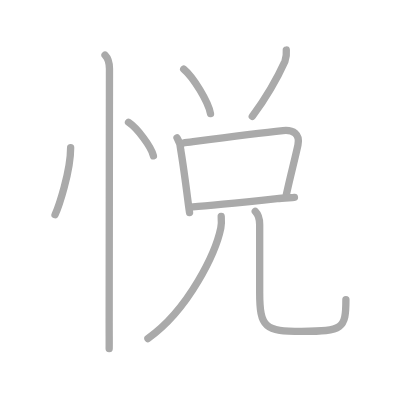
t = 0.00 s
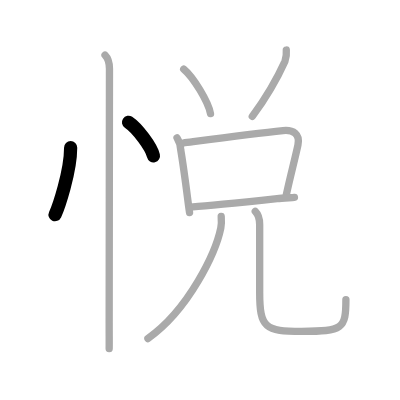
t = 2.00 s
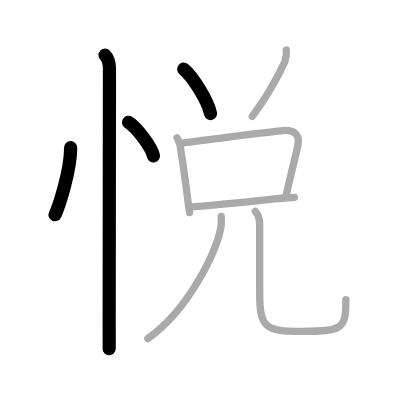
t = 4.00 s
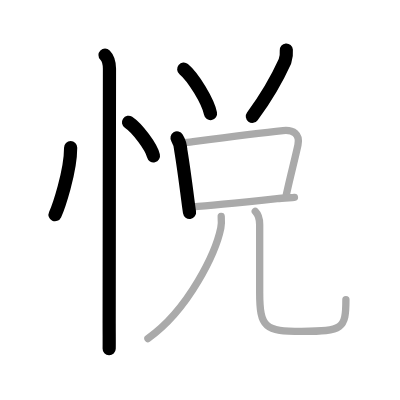
t = 6.00 s
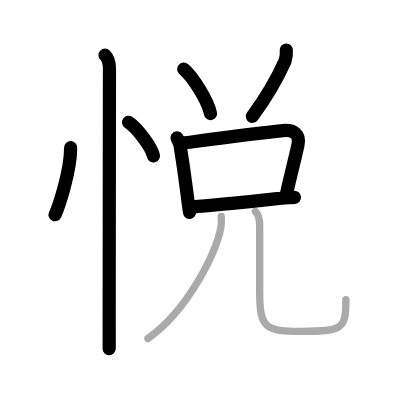
t = 8.00 s
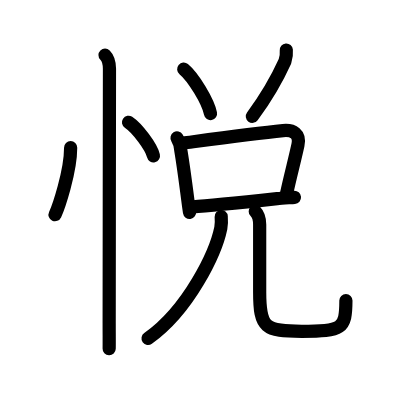
t = 10.00 s

The animated SVG that drew these frames (rendered in a browser with its animation timeline set to each time). Animation: 10 SMIL elements (animate=10); one cycle of 10.00 s.

<?xml version="1.0" standalone="no"?>
<!DOCTYPE svg PUBLIC "-//W3C//DTD SVG 1.1//EN"   "http://www.w3.org/Graphics/SVG/1.1/DTD/svg11.dtd">
<svg width="400px" height="400px"  version="1.1" xmlns="http://www.w3.org/2000/svg">
  <defs>
    <marker id="Triangle" viewBox="0 0 10 10" refX="0" refY="5" markerUnits="strokeWidth" markerWidth="3" style="stroke-opacity:0%;fill:#aaaaaa;" markerHeight="2" orient="auto">
      <path d="M 0 0 L 10 5 L 0 10 z" />
    </marker>
    
    <marker id="Arrow" viewBox="0 0 10 10" refX="5" refY="5" markerUnits="strokeWidth" markerWidth="1.8" style="stroke-opacity:0%;fill:#770000;" markerHeight="2" orient="auto">
      <path d="M 0 4 L 6 4 L 4 1 L 10 5 L 4 9 L 6 6 L 0 6 z" />
        <circle cx="5" cy="5" r="5" />
      </marker>
    
    <marker id="TriangleRed" viewBox="0 0 10 10" refX="0" refY="5" markerUnits="strokeWidth" markerWidth="3" style="stroke-opacity:0%;fill:#CC0000;" markerHeight="2" orient="auto">
      <path d="M 0 0 L 10 5 L 0 10 z" />
    </marker>
    
    <marker id="ArrowRed" viewBox="0 0 10 10" refX="5" refY="5" markerUnits="strokeWidth" markerWidth="1.8" style="stroke-opacity:0%;fill:#CC0000;" markerHeight="2" orient="auto">
      <path d="M 0 4 L 6 4 L 4 1 L 10 5 L 4 9 L 6 6 L 0 6 z" />
        <circle cx="5" cy="5" r="5" />
      </marker>
    
  </defs>
  
  <path style="fill:#ffffff; fill-opacity:100%; fill-rule:evenodd; stroke-width:0;" d="M 0 0 L 400px 0 L 400px 400px L 0 400px L 0 0" />

  <g transform="scale(3.6697247706422 3.6697247706422)">
<path style="fill:none; fill-opacity:0%; fill-rule:evenodd; stroke:#aaaaaa; stroke-opacity:100%; stroke-width: 1.5pt; stroke-linejoin:round; stroke-linecap:round;" d="M19.25 40.25c0 6.61-3.37 16.36-4.25 18.25"></path>
<path style="fill:none; fill-opacity:0%; fill-rule:evenodd; stroke:#aaaaaa; stroke-opacity:100%; stroke-width: 1.5pt; stroke-linejoin:round; stroke-linecap:round;" d="M35.02 33.33c2.4 1.61 6.19 6.63 6.79 9.13"></path>
<path style="fill:none; fill-opacity:0%; fill-rule:evenodd; stroke:#aaaaaa; stroke-opacity:100%; stroke-width: 1.5pt; stroke-linejoin:round; stroke-linecap:round;" d="M28.62 15c1 1 1.21 2.5 1.21 3.75c0 0.87-0.08 59.75-0.08 69.38c0 3.4 0.03 5.93 0 6.88"></path>
<path style="fill:none; fill-opacity:0%; fill-rule:evenodd; stroke:#aaaaaa; stroke-opacity:100%; stroke-width: 1.5pt; stroke-linejoin:round; stroke-linecap:round;" d="M50.06 18.83c2.58 2.14 6.65 8.8 7.3 12.13"></path>
<path style="fill:none; fill-opacity:0%; fill-rule:evenodd; stroke:#aaaaaa; stroke-opacity:100%; stroke-width: 1.5pt; stroke-linejoin:round; stroke-linecap:round;" d="M78.02 13.64c0.09 1.04-0.03 2.05-0.36 3.03c-1.78 3.95-4.66 9.27-8.91 15.05"></path>
<path style="fill:none; fill-opacity:0%; fill-rule:evenodd; stroke:#aaaaaa; stroke-opacity:100%; stroke-width: 1.5pt; stroke-linejoin:round; stroke-linecap:round;" d="M48.24 37.58c0.62 1 0.95 2.1 1.01 3.28c0.56 3.33 1.3 8.74 1.93 13.62c0.15 1.19 0.31 2.34 0.47 3.43"></path>
<path style="fill:none; fill-opacity:0%; fill-rule:evenodd; stroke:#aaaaaa; stroke-opacity:100%; stroke-width: 1.5pt; stroke-linejoin:round; stroke-linecap:round;" d="M49.87 38.99c8.97-1.19 19.43-2.61 27.26-3.4c2.76-0.28 4.7 0.96 4.06 3.92c-0.88 4.09-2.03 8.29-3.17 13.57"></path>
<path style="fill:none; fill-opacity:0%; fill-rule:evenodd; stroke:#aaaaaa; stroke-opacity:100%; stroke-width: 1.5pt; stroke-linejoin:round; stroke-linecap:round;" d="M52.56 56.36c4.79-0.31 15.14-1.4 22.96-2.23c1.33-0.14 3.59-0.26 4.72-0.35"></path>
<path style="fill:none; fill-opacity:0%; fill-rule:evenodd; stroke:#aaaaaa; stroke-opacity:100%; stroke-width: 1.5pt; stroke-linejoin:round; stroke-linecap:round;" d="M60.28 59c0.06 0.78 0.12 2.02-0.11 3.15c-1.36 6.63-8.64 22.15-19.86 30.11"></path>
<path style="fill:none; fill-opacity:0%; fill-rule:evenodd; stroke:#aaaaaa; stroke-opacity:100%; stroke-width: 1.5pt; stroke-linejoin:round; stroke-linecap:round;" d="M69.56 57.6c0.86 0.86 1.2 2.27 1.2 3.6c0 4.95 0 12.29 0 18.42c0 9.83 1.5 10.67 11.45 10.67c11.17 0 12.05-0.63 12.05-8.66"></path>

<path style="fill:none; fill-opacity:0%; fill-rule:evenodd; stroke:#000000; stroke-opacity:100%; stroke-width: 2.7pt; stroke-linejoin:round; stroke-linecap:round;" d="M19.25 40.25c0 6.61-3.37 16.36-4.25 18.25" pathLength="100" stroke-dashoffset="100" stroke-dasharray="100 105"><animate id="dashAnim1" attributeName="stroke-dashoffset" from="100" to="0" dur="1s" calcMode="linear" fill="freeze"/></path>
<path style="fill:none; fill-opacity:0%; fill-rule:evenodd; stroke:#000000; stroke-opacity:100%; stroke-width: 2.7pt; stroke-linejoin:round; stroke-linecap:round;" d="M35.02 33.33c2.4 1.61 6.19 6.63 6.79 9.13" pathLength="100" stroke-dashoffset="100" stroke-dasharray="100 105"><animate id="dashAnim2" attributeName="stroke-dashoffset" from="100" to="0" dur="1s" calcMode="linear" begin="dashAnim1.end" fill="freeze"/></path>
<path style="fill:none; fill-opacity:0%; fill-rule:evenodd; stroke:#000000; stroke-opacity:100%; stroke-width: 2.7pt; stroke-linejoin:round; stroke-linecap:round;" d="M28.62 15c1 1 1.21 2.5 1.21 3.75c0 0.87-0.08 59.75-0.08 69.38c0 3.4 0.03 5.93 0 6.88" pathLength="100" stroke-dashoffset="100" stroke-dasharray="100 105"><animate id="dashAnim3" attributeName="stroke-dashoffset" from="100" to="0" dur="1s" calcMode="linear" begin="dashAnim2.end" fill="freeze"/></path>
<path style="fill:none; fill-opacity:0%; fill-rule:evenodd; stroke:#000000; stroke-opacity:100%; stroke-width: 2.7pt; stroke-linejoin:round; stroke-linecap:round;" d="M50.06 18.83c2.58 2.14 6.65 8.8 7.3 12.13" pathLength="100" stroke-dashoffset="100" stroke-dasharray="100 105"><animate id="dashAnim4" attributeName="stroke-dashoffset" from="100" to="0" dur="1s" calcMode="linear" begin="dashAnim3.end" fill="freeze"/></path>
<path style="fill:none; fill-opacity:0%; fill-rule:evenodd; stroke:#000000; stroke-opacity:100%; stroke-width: 2.7pt; stroke-linejoin:round; stroke-linecap:round;" d="M78.02 13.64c0.09 1.04-0.03 2.05-0.36 3.03c-1.78 3.95-4.66 9.27-8.91 15.05" pathLength="100" stroke-dashoffset="100" stroke-dasharray="100 105"><animate id="dashAnim5" attributeName="stroke-dashoffset" from="100" to="0" dur="1s" calcMode="linear" begin="dashAnim4.end" fill="freeze"/></path>
<path style="fill:none; fill-opacity:0%; fill-rule:evenodd; stroke:#000000; stroke-opacity:100%; stroke-width: 2.7pt; stroke-linejoin:round; stroke-linecap:round;" d="M48.24 37.58c0.62 1 0.95 2.1 1.01 3.28c0.56 3.33 1.3 8.74 1.93 13.62c0.15 1.19 0.31 2.34 0.47 3.43" pathLength="100" stroke-dashoffset="100" stroke-dasharray="100 105"><animate id="dashAnim6" attributeName="stroke-dashoffset" from="100" to="0" dur="1s" calcMode="linear" begin="dashAnim5.end" fill="freeze"/></path>
<path style="fill:none; fill-opacity:0%; fill-rule:evenodd; stroke:#000000; stroke-opacity:100%; stroke-width: 2.7pt; stroke-linejoin:round; stroke-linecap:round;" d="M49.87 38.99c8.97-1.19 19.43-2.61 27.26-3.4c2.76-0.28 4.7 0.96 4.06 3.92c-0.88 4.09-2.03 8.29-3.17 13.57" pathLength="100" stroke-dashoffset="100" stroke-dasharray="100 105"><animate id="dashAnim7" attributeName="stroke-dashoffset" from="100" to="0" dur="1s" calcMode="linear" begin="dashAnim6.end" fill="freeze"/></path>
<path style="fill:none; fill-opacity:0%; fill-rule:evenodd; stroke:#000000; stroke-opacity:100%; stroke-width: 2.7pt; stroke-linejoin:round; stroke-linecap:round;" d="M52.56 56.36c4.79-0.31 15.14-1.4 22.96-2.23c1.33-0.14 3.59-0.26 4.72-0.35" pathLength="100" stroke-dashoffset="100" stroke-dasharray="100 105"><animate id="dashAnim8" attributeName="stroke-dashoffset" from="100" to="0" dur="1s" calcMode="linear" begin="dashAnim7.end" fill="freeze"/></path>
<path style="fill:none; fill-opacity:0%; fill-rule:evenodd; stroke:#000000; stroke-opacity:100%; stroke-width: 2.7pt; stroke-linejoin:round; stroke-linecap:round;" d="M60.28 59c0.06 0.78 0.12 2.02-0.11 3.15c-1.36 6.63-8.64 22.15-19.86 30.11" pathLength="100" stroke-dashoffset="100" stroke-dasharray="100 105"><animate id="dashAnim9" attributeName="stroke-dashoffset" from="100" to="0" dur="1s" calcMode="linear" begin="dashAnim8.end" fill="freeze"/></path>
<path style="fill:none; fill-opacity:0%; fill-rule:evenodd; stroke:#000000; stroke-opacity:100%; stroke-width: 2.7pt; stroke-linejoin:round; stroke-linecap:round;" d="M69.56 57.6c0.86 0.86 1.2 2.27 1.2 3.6c0 4.95 0 12.29 0 18.42c0 9.83 1.5 10.67 11.45 10.67c11.17 0 12.05-0.63 12.05-8.66" pathLength="100" stroke-dashoffset="100" stroke-dasharray="100 105"><animate id="dashAnim10" attributeName="stroke-dashoffset" from="100" to="0" dur="1s" calcMode="linear" begin="dashAnim9.end" fill="freeze"/></path>

</g>

</svg>  
          
